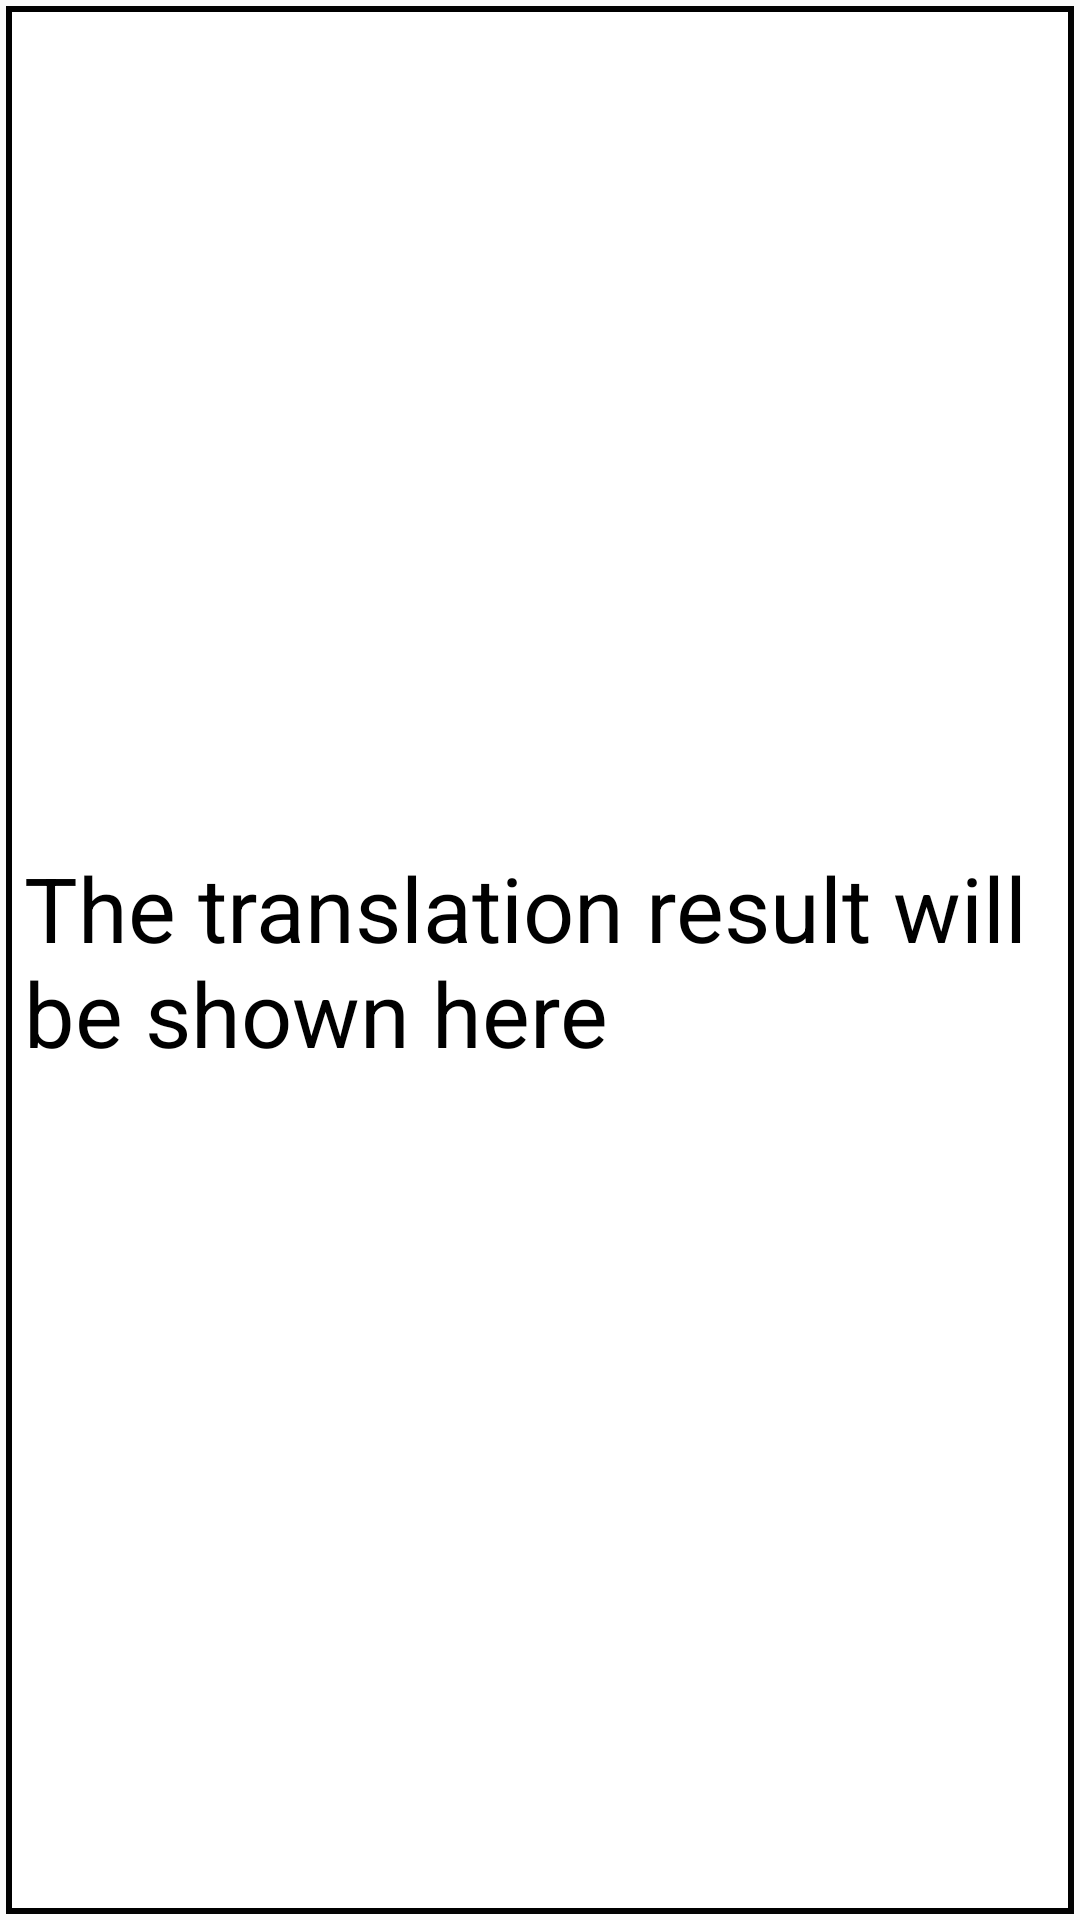

Produce the Android XML layout that renders to this screen, including the resource entries it uses.
<!-- AndroidManifest.xml: application theme Theme.TranslatorDemoApp -->
<!-- res/layout/activity_translate_page.xml -->
<?xml version="1.0" encoding="utf-8"?>
<LinearLayout xmlns:android="http://schemas.android.com/apk/res/android"    android:layout_width="match_parent"
    android:layout_height="match_parent">
    <EditText
        android:id="@+id/translationEditText"
        android:layout_width="match_parent"
        android:layout_height="match_parent"
        android:background="@drawable/edittext_boundary"
        android:textSize="30sp"
        android:hint="      翻訳結果はここに表示されます"
        android:inputType="textMultiLine"
        android:minLines="5"
        android:padding="8dp"
        android:visibility="visible"
        android:text="The translation result will be shown here"
        android:textColor="@color/black"
        />

</LinearLayout>
<!-- resources referenced by this layout -->
<resources>
  <!-- drawable edittext_boundary (drawable) -->
  <?xml version="1.0" encoding="utf-8"?>
  <layer-list xmlns:android="http://schemas.android.com/apk/res/android">
  <item android:top="2dp" android:left="2dp" android:right="2dp" android:bottom="2dp">
      <shape android:shape="rectangle">
          <solid android:color="#FFFFFF" /> 
          <stroke
              android:width="2dp"
              android:color="#000000" /> 
      </shape>
  </item>
  </layer-list>
  <style name="Theme.TranslatorDemoApp" parent="Theme.AppCompat.Light.NoActionBar" />
  <!-- not gathered from this repository: default colours our renderer supplied (Android Studio template values) -->
  <color name="black">#FF000000</color>
</resources>
